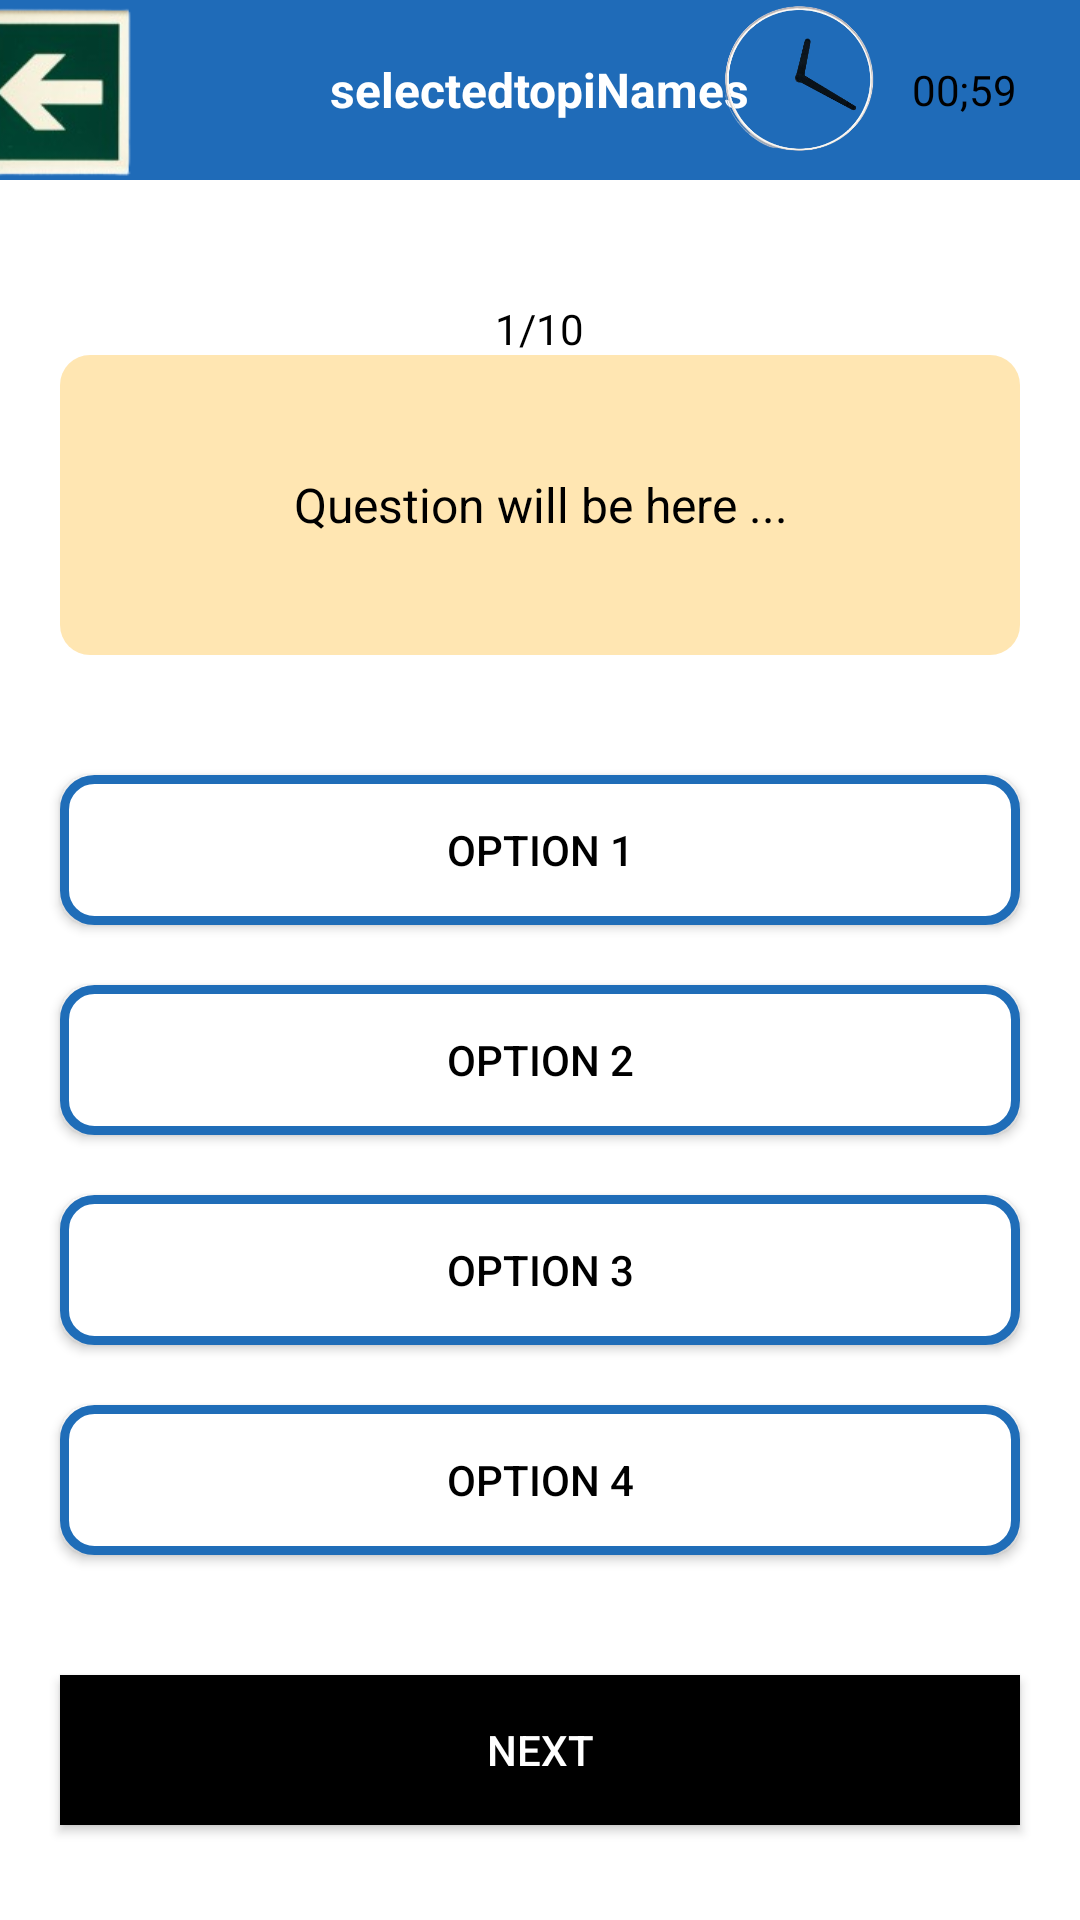

This screen was rendered from an Android layout file. Write that file and the resources it references.
<!-- AndroidManifest.xml: application theme Theme.Qize -->
<!-- res/layout/activity_quiz.xml -->
<?xml version="1.0" encoding="utf-8"?>
<LinearLayout xmlns:android="http://schemas.android.com/apk/res/android"
    xmlns:app="http://schemas.android.com/apk/res-auto"
    xmlns:tools="http://schemas.android.com/tools"
    android:layout_width="match_parent"
    android:layout_height="match_parent"
    android:orientation="vertical"
    android:background="@color/white"
    tools:context=".QuizActivity">
<RelativeLayout
    android:layout_width="match_parent"
    android:layout_height="60dp"
    android:background="#1F6BB8">
    <ImageView
        android:id="@+id/backBtn"
        android:layout_width="13000dp"
        android:layout_height="13000dp"
        android:src="@drawable/umg_6"
        android:layout_centerVertical="true"
        android:layout_marginStart="-330dp"/>

    <TextView
        android:id="@+id/selectedtopicName"
        android:layout_width="wrap_content"
        android:layout_height="wrap_content"
        android:layout_centerInParent="true"
        android:text="selectedtopiNames"
        android:textColor="@color/white"
        android:textSize="16sp"
        android:textStyle="bold" />

    <LinearLayout
        android:layout_width="wrap_content"
        android:layout_height="wrap_content"
        android:layout_alignParentEnd="true"
        android:layout_centerVertical="true"
        android:layout_marginEnd="16dp"
        android:gravity="center"
        android:orientation="horizontal">
        <ImageView
            android:layout_width="100dp"
            android:layout_height="100dp"
            android:layout_marginEnd="-18dp"
            android:src="@drawable/img_7"/>
        <TextView
            android:id="@+id/timer"
            android:layout_width="wrap_content"
            android:layout_height="wrap_content"
            android:text="00;59"
            android:layout_marginEnd="5dp"
            android:textColor="@color/black"
            />

    </LinearLayout>
</RelativeLayout>

    <TextView
        android:id="@+id/cuestions"
        android:layout_width="wrap_content"
        android:layout_height="30dp"
        android:layout_gravity="center"
        android:layout_marginTop="40dp"
        android:background="@drawable/round_back_wait_10"
        android:elevation="1dp"
        android:paddingStart="15dp"
        android:paddingEnd="15dp"
        android:text="1/10"
        android:textColor="@color/black"
/>
    <TextView
        android:id="@+id/cuestion"
        android:layout_width="match_parent"
        android:layout_height="wrap_content"
        android:layout_marginStart="20dp"
        android:layout_marginEnd="20dp"
        android:layout_marginTop="-12dp"
        android:background="@drawable/round_back_light_yellow10"
        android:gravity="center"
        android:minHeight="100dp"
        android:text="Question will be here ..."
        android:padding="20dp"
        android:textColor="@color/black"
        android:textSize="16dp"
        />
    <androidx.appcompat.widget.AppCompatButton
        android:id="@+id/option1"
        android:layout_width="match_parent"
        android:layout_height="50dp"
        android:layout_marginStart="20dp"
        android:layout_marginEnd="20dp"
        android:layout_marginTop="40dp"
        android:background="@drawable/round_back_wait_stroke2_10"
        android:text="Option 1"
        android:textColor="@color/black"
        />

    <androidx.appcompat.widget.AppCompatButton
        android:id="@+id/option2"
        android:layout_width="match_parent"
        android:layout_height="50dp"
        android:layout_marginStart="20dp"
        android:layout_marginEnd="20dp"
        android:layout_marginTop="20dp"
        android:background="@drawable/round_back_wait_stroke2_10"
        android:text="Option 2"
        android:textColor="@color/black"
        />

    <androidx.appcompat.widget.AppCompatButton
        android:id="@+id/option3"
        android:layout_width="match_parent"
        android:layout_height="50dp"
        android:layout_marginStart="20dp"
        android:layout_marginEnd="20dp"
        android:layout_marginTop="20dp"
        android:background="@drawable/round_back_wait_stroke2_10"
        android:text="Option 3"
        android:textColor="@color/black"
        />

    <androidx.appcompat.widget.AppCompatButton
        android:id="@+id/option4"
        android:layout_width="match_parent"
        android:layout_height="50dp"
        android:layout_marginStart="20dp"
        android:layout_marginEnd="20dp"
        android:layout_marginTop="20dp"
        android:background="@drawable/round_back_wait_stroke2_10"
        android:text="Option 4"
        android:textColor="@color/black"
        />
    <androidx.appcompat.widget.AppCompatButton
        android:id="@+id/nextBtn"
        android:layout_width="match_parent"
        android:layout_height="50dp"
        android:layout_marginStart="20dp"
        android:layout_marginEnd="20dp"
        android:layout_marginTop="40dp"
        android:background="@color/black"
        android:text="Next"
        android:textColor="@color/white"
        />
</LinearLayout>
<!-- resources referenced by this layout -->
<resources>
  <!-- drawable img_7: png bitmap (drawable, 45820 bytes) -->
  <!-- drawable round_back_light_yellow10 (drawable) -->
  <?xml version="1.0" encoding="utf-8"?>
  <shape xmlns:android="http://schemas.android.com/apk/res/android"
      android:shape="rectangle"
      >
  
      <solid android:color="#4DFFAB00"/>
  <corners android:radius="10dp"/>
  </shape>
  <!-- drawable round_back_wait_stroke2_10 (drawable) -->
  <?xml version="1.0" encoding="utf-8"?>
  <shape xmlns:android="http://schemas.android.com/apk/res/android"
      android:shape="rectangle"
      >
      <solid android:color="@color/white"/>
      <corners android:radius="10dp"/>
  <stroke android:color="#1F6DB8"
      android:width="3dp"/>
  </shape>
  <!-- drawable umg_6: png bitmap (drawable, 16778 bytes) -->
  <style name="Theme.Qize" parent="Base.Theme.Qize" />
  <style name="Base.Theme.Qize" parent="Theme.Material3.DayNight.NoActionBar">
          
          
      </style>
  <!-- not gathered from this repository: default colours our renderer supplied (Android Studio template values) -->
  <color name="black">#FF000000</color>
  <color name="white">#FFFFFFFF</color>
</resources>
